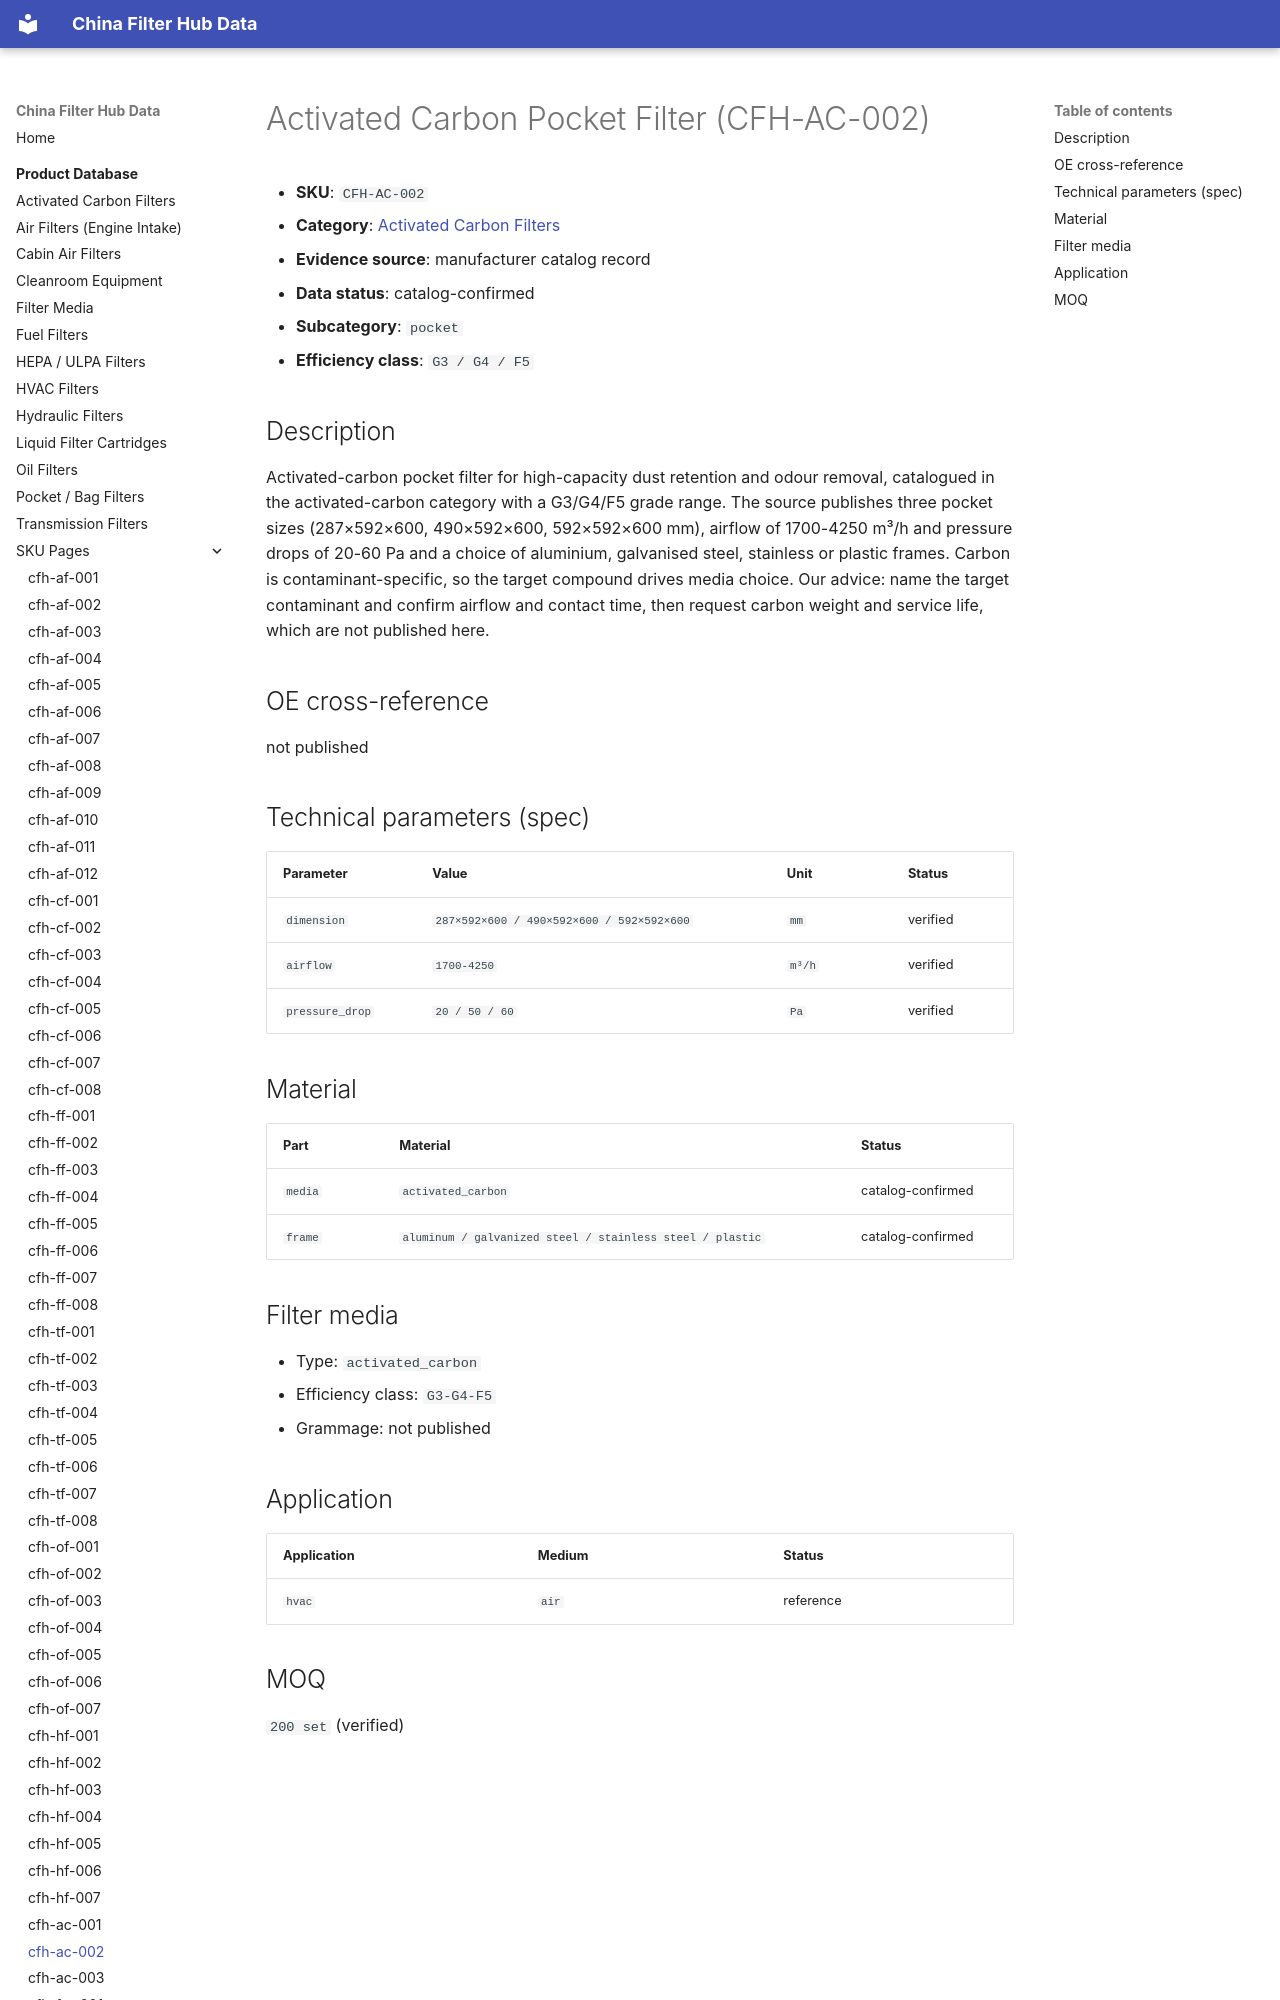

repository: martinxionbiotech-max/data.filterhub · page: products/cfh-ac-002/index.html · generator: mkdocs

# Activated Carbon Pocket Filter (CFH-AC-002)

<!-- AUTO-GENERATED: edit the dataset (data/products.json), then rerun scripts/build-product-pages.py. Do not hand-edit values. -->

- **SKU**: `CFH-AC-002`
- **Category**: [Activated Carbon Filters](activated-carbon.md)
- **Evidence source**: manufacturer catalog record
- **Data status**: catalog-confirmed

- **Subcategory**: `pocket`
- **Efficiency class**: `G3 / G4 / F5`
